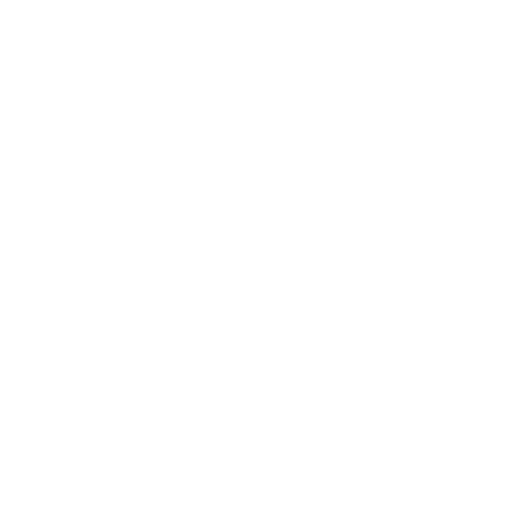
t = 0.00 s
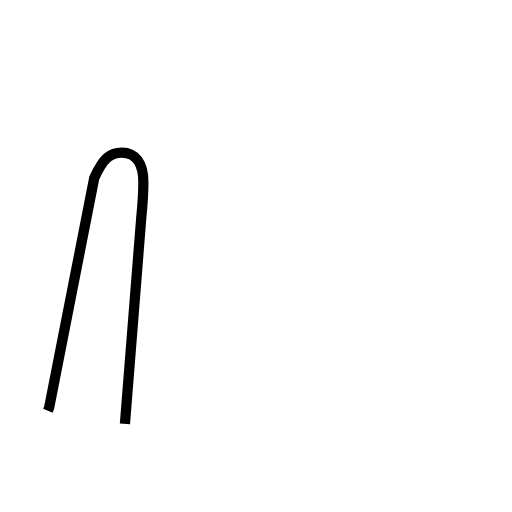
t = 1.64 s
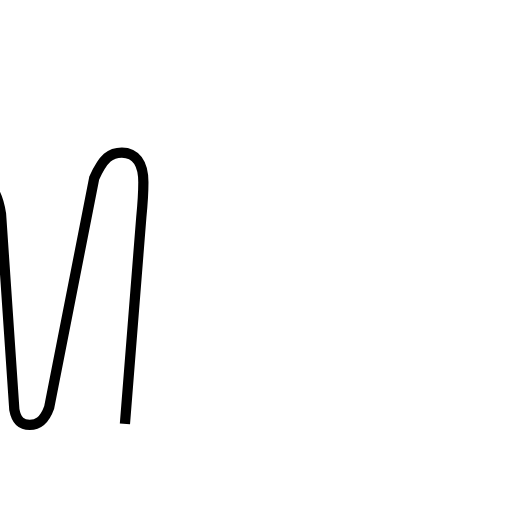
t = 3.29 s
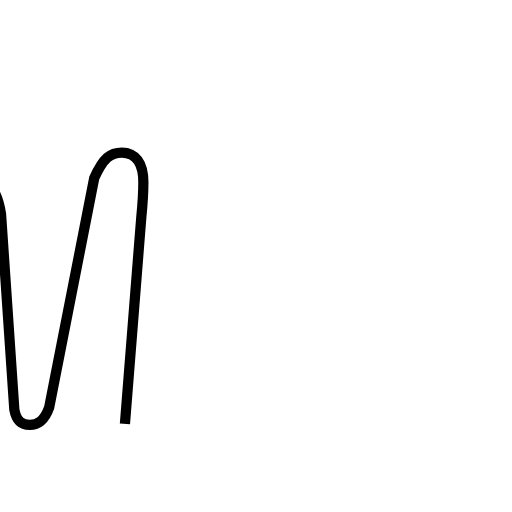
t = 6.58 s
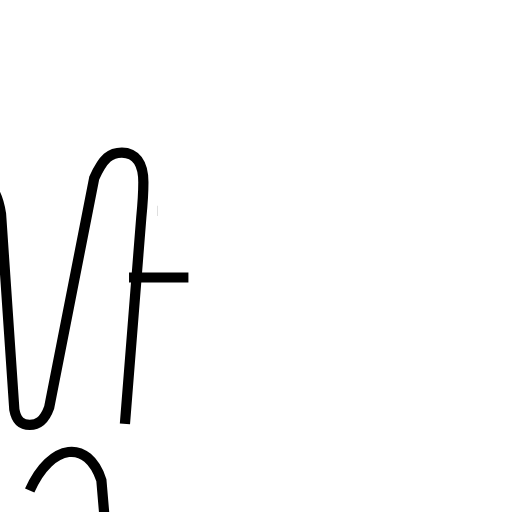
t = 7.76 s
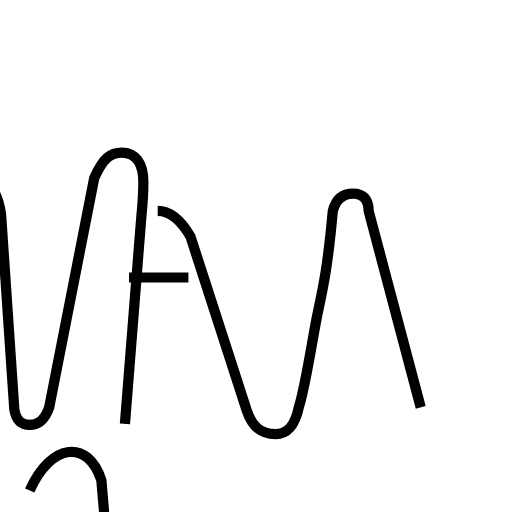
t = 10.00 s

The animated SVG that drew these frames (rendered in a browser with its animation timeline set to each time). Animation: 4 SMIL elements (animate=4); frames cover the first 10.00 s.

<?xml version='1.0' encoding='utf-8'?>
<svg viewBox="0.0 -6.0 50.0 50.0" version="1.1" xmlns="http://www.w3.org/2000/svg"><rect x="-1000" y="-1000" width="2000" height="2000" stroke="white" fill="white" /><g style="fill:none;stroke:#000000;stroke-width:1"><path d="M 12.2 -2.6 L 13.8 -22.8 C 13.9 -23.8 14.0 -24.9 14.0 -26.2 C 14.0 -28.1 13.2 -29.1 11.9 -29.1 C 10.8 -29.1 10.1 -28.6 9.2 -26.6 L 4.8 -4.2 C 4.3 -2.8 3.6 -2.5 2.9 -2.5 C 2.1 -2.5 1.6 -2.9 1.4 -4.0 L 0.1 -23.1 C -0.2 -25.1 -0.8 -26.2 -2.0 -26.2 C -3.0 -26.2 -3.5 -25.6 -3.9 -24.6 L -8.4 -4.0 C -8.6 -3.2 -9.2 -2.8 -9.9 -2.8 C -10.6 -2.8 -11.1 -3.2 -11.4 -4.2 L -16.1 -23.4 C -16.4 -25.1 -17.0 -26.2 -18.1 -26.2 C -19.1 -26.2 -19.9 -25.6 -20.9 -23.6 L -25.6 -9.2 C -26.1 -7.8 -26.6 -6.2 -27.1 -4.8 C -27.6 -3.2 -28.4 -2.5 -29.9 -2.5 C -31.4 -2.5 -32.0 -3.2 -32.4 -4.5 L -37.8 -23.1 C -38.0 -24.2 -38.5 -25.1 -39.1 -25.1 C -39.4 -25.1 -39.6 -24.6 -39.8 -23.6 L -40.0 -23.6 C -40.5 -25.6 -41.6 -26.2 -43.0 -26.2 C -44.5 -26.2 -45.5 -25.2 -45.0 -23.2 L -39.5 -3.0 " transform="translate(0.0 38.0)" stroke-dasharray="219.1636742808687" stroke-dashoffset="219.1636742808687"><animate attributeName="stroke-dashoffset" from="219.1636742808687" to="0" dur="6.57491022842606s" begin="0s" fill="freeze" /></path><path d="M 2.9 3.9 C 5.0 -0.8 8.6 -1.1 9.9 2.9 L 11.9 26.4 " transform="translate(0.0 38.0)" stroke-dasharray="33.757768757857235" stroke-dashoffset="33.757768757857235"><animate attributeName="stroke-dashoffset" from="33.757768757857235" to="0" dur="1.012733062735717s" begin="6.57491022842606s" fill="freeze" /></path><path d="M 18.4 -16.9 L 12.6 -16.9 " transform="translate(0.0 38.0)" stroke-dasharray="5.799999999999999" stroke-dashoffset="5.799999999999999"><animate attributeName="stroke-dashoffset" from="5.799999999999999" to="0" dur="0.17399999999999996s" begin="7.587643291161777s" fill="freeze" /></path><path d="M 15.4 -23.4 C 16.6 -23.4 17.6 -22.6 18.6 -20.9 L 24.1 -3.9 C 24.6 -2.4 25.4 -1.6 26.9 -1.6 C 28.1 -1.6 28.8 -2.4 29.2 -4.3 C 29.8 -6.2 30.4 -10.2 30.9 -12.8 C 31.4 -15.4 31.9 -16.8 32.5 -23.4 C 32.8 -24.6 33.5 -25.1 34.5 -25.1 C 35.4 -25.1 36.0 -24.6 36.0 -23.4 L 43.0 3.0" transform="translate(0.0 38.0)" stroke-dasharray="82.12610914003325" stroke-dashoffset="82.12610914003325"><animate attributeName="stroke-dashoffset" from="82.12610914003325" to="0" dur="2.4637832742009973s" begin="7.761643291161778s" fill="freeze" /></path></g></svg>
